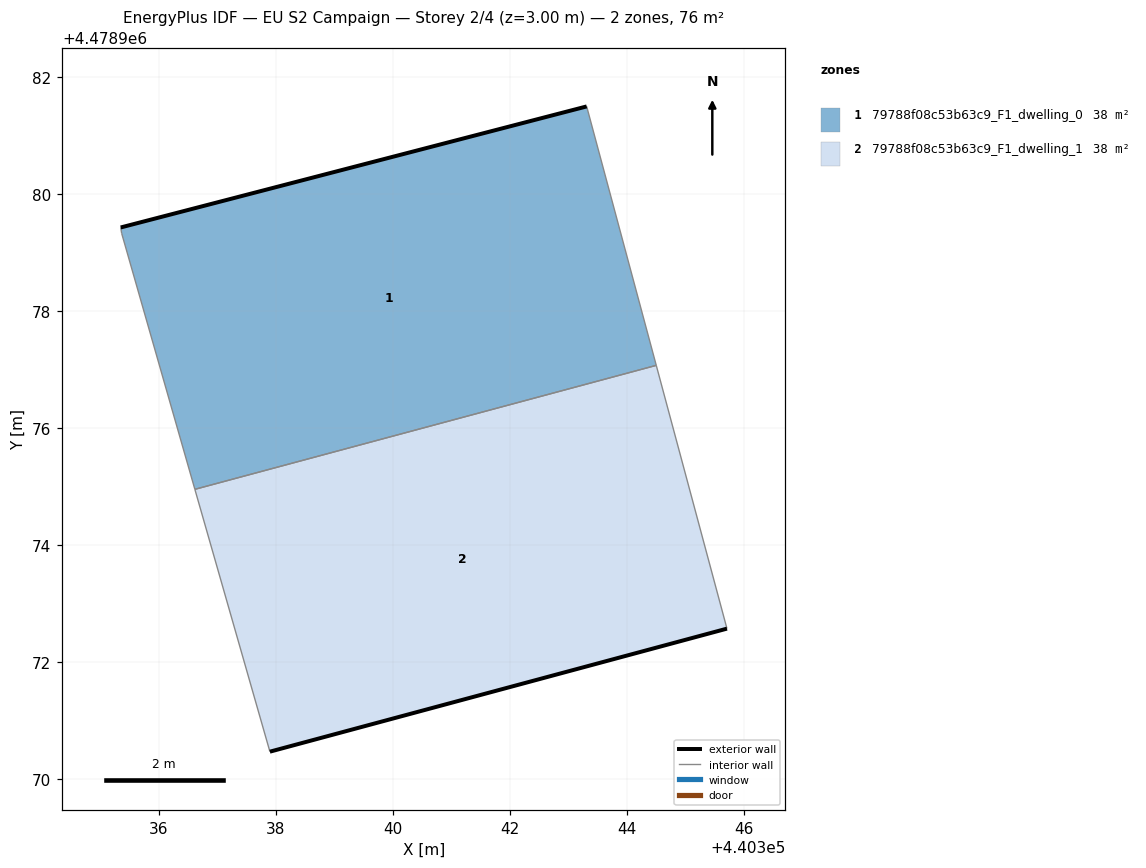
=== STOREY PLAN SPEC (per zone: floor XY polygon, exterior-wall plan segments, windows/doors) ===
zone 1: 79788f08c53b63c9_F1_dwelling_0  (37.8 m²)
  floor: (440344.50, 4478977.07) (440343.31, 4478981.50) (440335.35, 4478979.43) (440335.36, 4478979.33) (440336.62, 4478974.96)
  exterior wall: (440335.35, 4478979.43) – (440343.31, 4478981.50)  [8.2 m]
  interior walls: 4
zone 2: 79788f08c53b63c9_F1_dwelling_1  (37.9 m²)
  floor: (440345.71, 4478972.58) (440344.50, 4478977.07) (440336.62, 4478974.96) (440337.90, 4478970.47)
  exterior wall: (440345.71, 4478972.58) – (440337.90, 4478970.47)  [8.1 m]
  interior walls: 3

=== DERIVED (storey summary) ===
Building: EU S2 Campaign
Storey: 2 of 4  (floor level z = 3.00 m)
Storey gross floor area: 75.7 m²
Zones on this storey: 2
  - 79788f08c53b63c9_F1_dwelling_0: floor 37.8 m²; exterior wall 8.2 m (24.7 m²); WWR 0.0%
  - 79788f08c53b63c9_F1_dwelling_1: floor 37.9 m²; exterior wall 8.1 m (24.3 m²); WWR 0.0%
Zone adjacency (shared interzone walls):
  - 79788f08c53b63c9_F1_dwelling_0 ↔ 79788f08c53b63c9_F1_dwelling_1